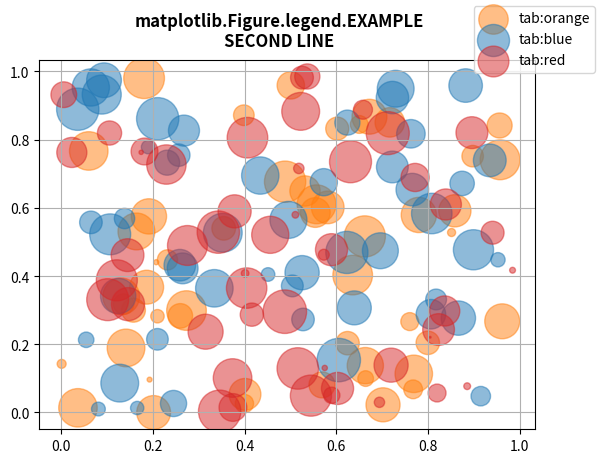

Here is the Python script that generated this plot:
# -*- coding: utf-8 -*-
"""
Learning Python
"""
# Implementation of matplotlib function
import numpy as np
np.random.seed(20000000)
import matplotlib.pyplot as plt
   
   
fig, ax = plt.subplots()
for color in [ 'tab:orange', 'tab:blue', 'tab:red']:
    n = 50
    x, y = np.random.rand(2, n)
    scale = 1000.0 * np.random.rand(n)
    ax.scatter(x, y, c = color, s = scale, label = color,
               alpha = 0.5)
   
fig.legend()
ax.grid(True)
  
fig.suptitle("""matplotlib.Figure.legend.EXAMPLE
SECOND LINE\n\n""", fontweight ="bold") 
    
plt.show() 
